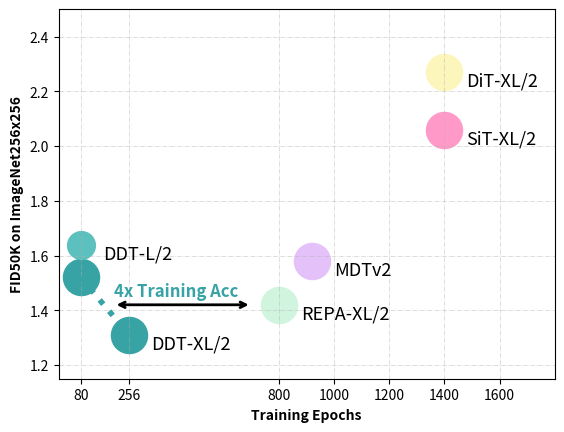

This chart was generated by the following Python code: (Note: this script raises an exception after producing the figure.)
import numpy as np
import matplotlib.pyplot as plt

data = {
    "SiT-XL/2" : {
        "size": 675,
        "epochs": 1400,
        "FID": 2.06,
        "color": "#ff99c8"
    },
    "DiT-XL/2" : {
        "size": 675,
        "epochs": 1400,
        "FID": 2.27,
        "color": "#fcf6bd"
    },
    "REPA-XL/2" : {
        "size": 675,
        "epochs": 800,
        "FID": 1.42,
        "color": "#d0f4de"
    },
    # "MAR-H" : {
    #     "size": 973,
    #     "epochs": 800,
    #     "FID": 1.55,
    # },
    "MDTv2" : {
        "size": 675,
        "epochs": 920,
        "FID": 1.58,
        "color": "#e4c1f9"
    },
    # "VAVAE+LightningDiT" : {
    #     "size": 675,
    #     "epochs": [64, 800],
    #     "FID": [2.11, 1.35],
    # },
    "DDT-XL/2": {
        "size": 675,
        "epochs": [80, 256],
        "FID": [1.52, 1.31],
        "color": "#38a3a5"
    },
    "DDT-L/2": {
        "size": 400,
        "epochs": 80,
        "FID": 1.64,
        "color": "#5bc0be"
    },
}

fig = plt.figure()
ax = fig.add_subplot(1, 1, 1)
for k, spec in data.items():
    plt.scatter(
        # spec["size"],
        spec["epochs"],
        spec["FID"],
        label=k,
        marker="o",
        s=spec["size"],
        color=spec["color"],
    )
    x = spec["epochs"]
    y = spec["FID"]
    if isinstance(spec["FID"], list):
        x = spec["epochs"][-1]
        y = spec["FID"][-1]
        plt.plot(
            spec["epochs"],
            spec["FID"],
            color=spec["color"],
            linestyle="dotted",
            linewidth=4
        )
        # plt.annotate("",
        #              xytext=(spec["epochs"][0], spec["FID"][0]),
        #              xy=(spec["epochs"][1], spec["FID"][1]), arrowprops=dict(arrowstyle="--"), weight="bold")
    plt.text(x+80, y-0.05, k, fontsize=13)

plt.text(200, 1.45, "4x Training Acc", fontsize=12, color="#38a3a5", weight="bold")
# plt.arrow(200, 1.42, 520, 0, linewidth=2, fc='black', ec='black', hatch="x", head_width=0.05, head_length=0.05)

plt.annotate("",
    xy=(700, 1.42), xytext=(200, 1.42),
             arrowprops=dict(arrowstyle='<->', color='black', linewidth=2),
             )
ax.grid(linestyle="-.", alpha=0.6, linewidth=0.5)
plt.gca().set_xlim(0, 1800)
plt.gca().set_ylim(1.15, 2.5)
plt.xticks([80, 256, 800, 1000, 1200, 1400, 1600, ])
plt.xlabel("Training Epochs", weight="bold")
plt.ylabel("FID50K on ImageNet256x256", weight="bold")
plt.savefig("output/sota.pdf", bbox_inches="tight")